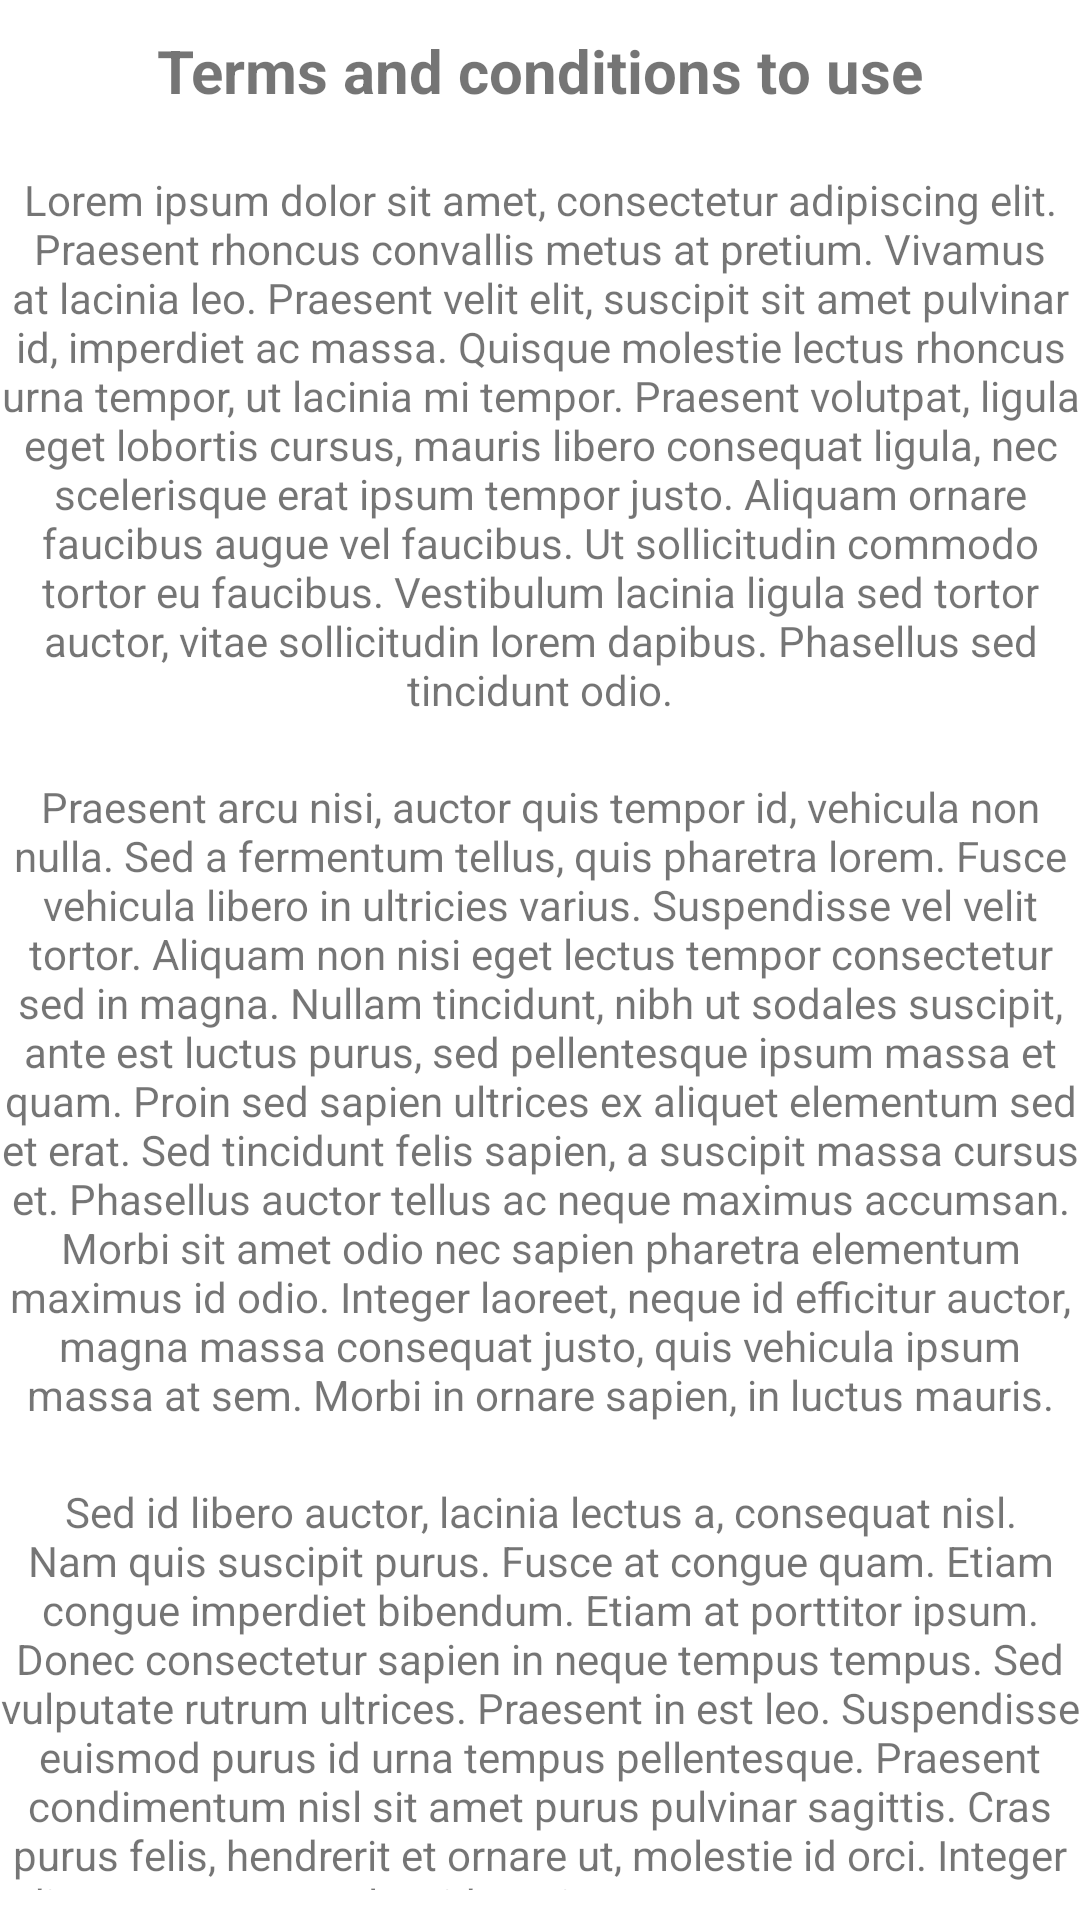

Reconstruct the res/layout file that produces this screen, plus the resources it refers to.
<!-- AndroidManifest.xml: application theme Theme.SportsGame -->
<!-- res/layout/activity_terms.xml -->
<?xml version="1.0" encoding="utf-8"?>
<LinearLayout xmlns:android="http://schemas.android.com/apk/res/android"
    xmlns:app="http://schemas.android.com/apk/res-auto"
    xmlns:tools="http://schemas.android.com/tools"
    android:layout_width="match_parent"
    android:layout_height="match_parent"
    tools:context=".TermsActivity"
    android:layout_margin="16dp"
    android:orientation="vertical">

    <TextView
        android:layout_width="wrap_content"
        android:layout_height="wrap_content"
        android:layout_gravity="center_horizontal"
        android:layout_marginVertical="10dp"
        android:textStyle="bold"
        android:textSize="20sp"
        android:text="@string/bar_title_terms"/>

    <TextView
        android:layout_width="wrap_content"
        android:layout_height="wrap_content"
        android:layout_gravity="center_horizontal"
        android:gravity="center_horizontal"
        android:layout_marginVertical="10dp"
        android:text="@string/terms1"/>

    <TextView
        android:layout_width="wrap_content"
        android:layout_height="wrap_content"
        android:layout_gravity="center_horizontal"
        android:gravity="center_horizontal"
        android:layout_marginVertical="10dp"
        android:text="@string/terms2"/>

    <TextView
        android:layout_width="wrap_content"
        android:layout_height="wrap_content"
        android:layout_gravity="center_horizontal"
        android:gravity="center_horizontal"
        android:layout_marginVertical="10dp"
        android:text="@string/terms3"/>

</LinearLayout>
<!-- resources referenced by this layout -->
<resources>
  <string name="bar_title_terms">Terms and conditions to use</string>
  <string name="terms1">Lorem ipsum dolor sit amet, consectetur adipiscing elit. Praesent rhoncus convallis metus at pretium. Vivamus at lacinia leo. Praesent velit elit, suscipit sit amet pulvinar id, imperdiet ac massa. Quisque molestie lectus rhoncus urna tempor, ut lacinia mi tempor. Praesent volutpat, ligula eget lobortis cursus, mauris libero consequat ligula, nec scelerisque erat ipsum tempor justo. Aliquam ornare faucibus augue vel faucibus. Ut sollicitudin commodo tortor eu faucibus. Vestibulum lacinia ligula sed tortor auctor, vitae sollicitudin lorem dapibus. Phasellus sed tincidunt odio.</string>
  <string name="terms2">Praesent arcu nisi, auctor quis tempor id, vehicula non nulla. Sed a fermentum tellus, quis pharetra lorem. Fusce vehicula libero in ultricies varius. Suspendisse vel velit tortor. Aliquam non nisi eget lectus tempor consectetur sed in magna. Nullam tincidunt, nibh ut sodales suscipit, ante est luctus purus, sed pellentesque ipsum massa et quam. Proin sed sapien ultrices ex aliquet elementum sed et erat. Sed tincidunt felis sapien, a suscipit massa cursus et. Phasellus auctor tellus ac neque maximus accumsan. Morbi sit amet odio nec sapien pharetra elementum maximus id odio. Integer laoreet, neque id efficitur auctor, magna massa consequat justo, quis vehicula ipsum massa at sem. Morbi in ornare sapien, in luctus mauris. </string>
  <string name="terms3">Sed id libero auctor, lacinia lectus a, consequat nisl. Nam quis suscipit purus. Fusce at congue quam. Etiam congue imperdiet bibendum. Etiam at porttitor ipsum. Donec consectetur sapien in neque tempus tempus. Sed vulputate rutrum ultrices. Praesent in est leo. Suspendisse euismod purus id urna tempus pellentesque. Praesent condimentum nisl sit amet purus pulvinar sagittis. Cras purus felis, hendrerit et ornare ut, molestie id orci. Integer dictum consequat leo, id pretium urna tempus et. Donec nibh ante, laoreet id lorem vitae, vestibulum sollicitudin lorem. </string>
  <style name="Theme.SportsGame" parent="Theme.MaterialComponents.DayNight.DarkActionBar">
          
          <item name="colorPrimary">@color/purple_500</item>
          <item name="colorPrimaryVariant">@color/purple_700</item>
          <item name="colorOnPrimary">@color/white</item>
          
          <item name="colorSecondary">@color/teal_200</item>
          <item name="colorSecondaryVariant">@color/teal_700</item>
          <item name="colorOnSecondary">@color/black</item>
          
          <item name="android:statusBarColor">@color/orange</item>
          
          <item name="windowActionBar">false</item>
          <item name="windowNoTitle">true</item>
      </style>
  <color name="purple_500">#FF6200EE</color>
  <color name="purple_700">#FF3700B3</color>
  <color name="white">#FFFFFFFF</color>
  <color name="teal_200">#FF03DAC5</color>
  <color name="teal_700">#FF018786</color>
  <color name="black">#FF000000</color>
  <color name="orange">#FFC107</color>
</resources>
